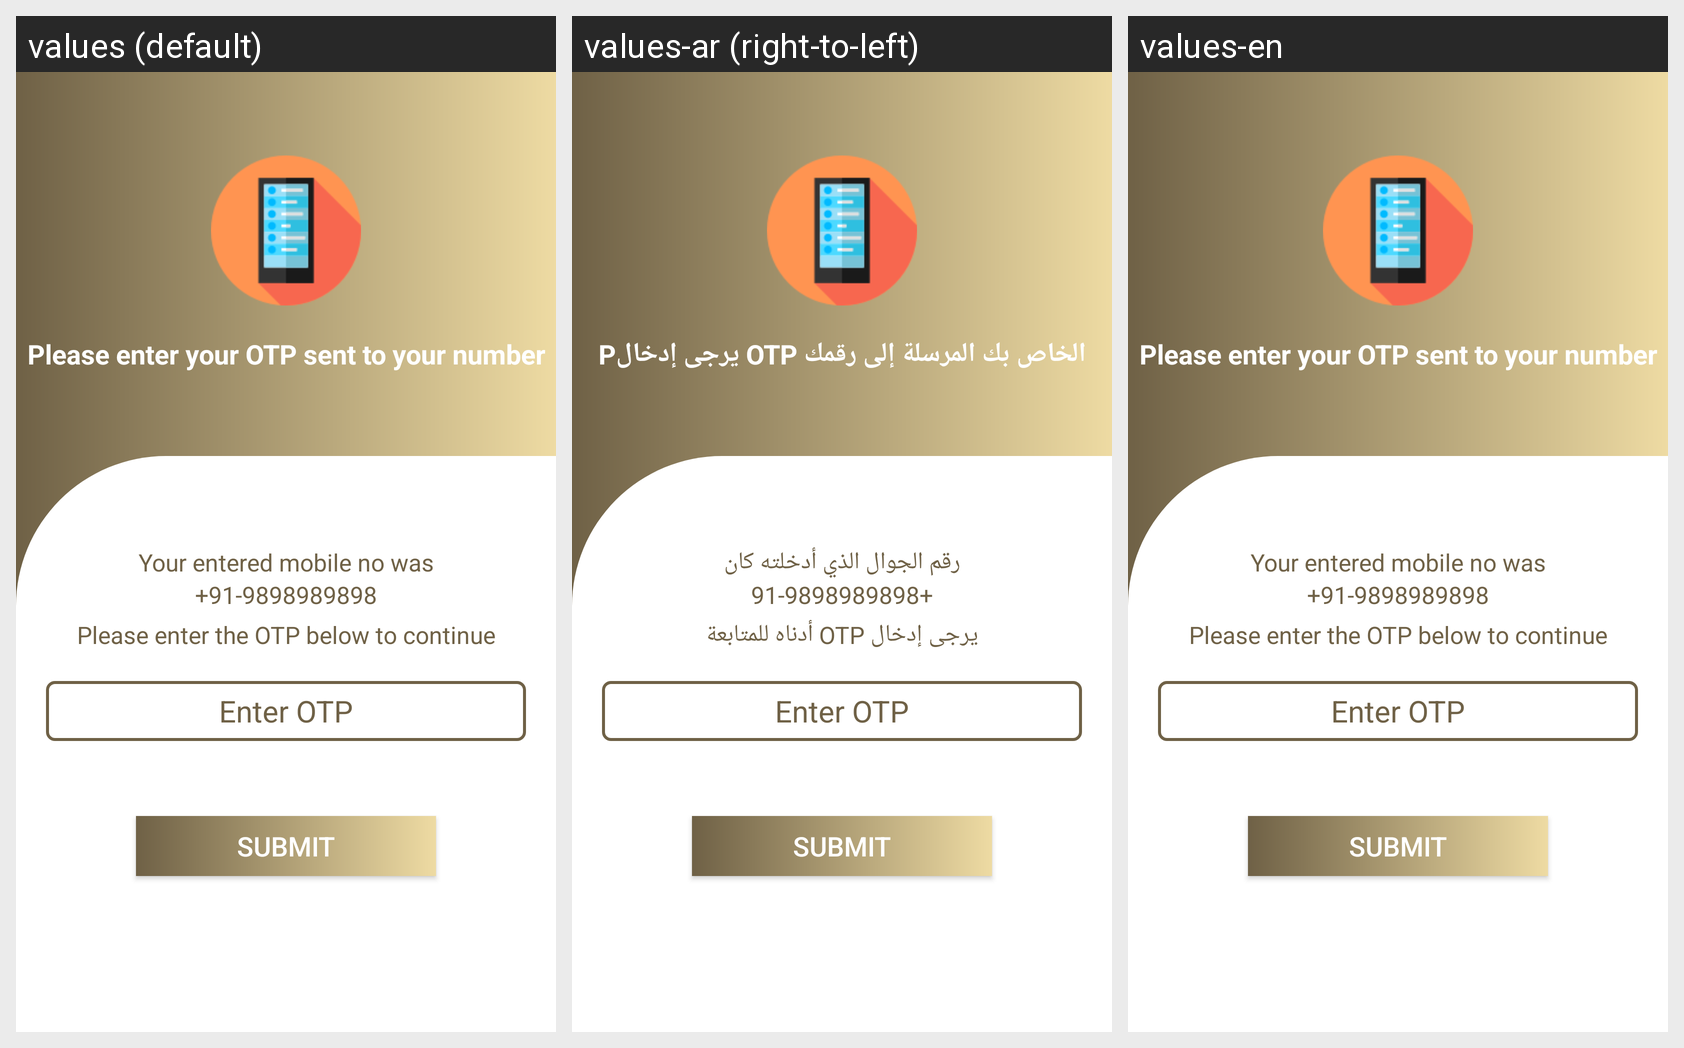

The Android screen above is rendered under several locales of the same app. Produce the string resources it draws, with the default and per-locale values.
Android screen res/layout/activity_verify_otp_.xml rendered under 3 locales, left to right: values (default), values-ar (right-to-left), values-en. Device: Nexus 5 (rendered at 1080×1920; each locale shown at half size, 540×960, under a caption strip naming it); theme AppTheme.NoActionBar.
Strings drawn on this screen, with the default value and each locale's value (text and hints the layout hard-codes, and strings that could not be matched under every locale, appear in the picture but are not listed):

otp_text
  values: Please enter your OTP sent to your number
  values-ar: Pيرجى إدخال OTP الخاص بك المرسلة إلى رقمك
  values-en: Please enter your OTP sent to your number

otp_below
  values: Your entered mobile no was
  values-ar: رقم الجوال الذي أدخلته كان
  values-en: Your entered mobile no was

otp_below_con
  values: Please enter the OTP below to continue
  values-ar: يرجى إدخال OTP أدناه للمتابعة
  values-en: Please enter the OTP below to continue
